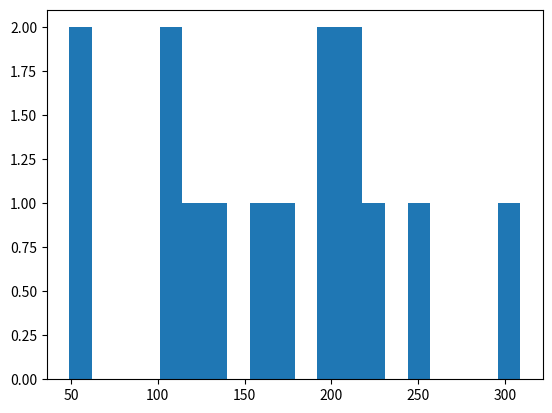

Python code for this plot: (Note: this script raises an exception after producing the figure.)
import numpy as np
from scipy import special
import matplotlib.pyplot as plt

#histogram of children's marks in Bhavya's class
final = np.array([11, 24, 54, 69, 32, 82, 94, 39, 66, 75, \
        62, 46, 57, 77, 8, 33, 45, 58, 68, 62, 69, 55])
#count, bins, ignored = plt.hist(final, (0,10,20,30,40, 50, 60, 70, 80, 90, 100), normed=False)
#plt.hist(final)
cricket_score = np.array([59, 136, 254, 309, 111, 123, 49, 157, 199, 167, 198, 101, 205, 211, 219])
count, bins, ignored = plt.hist(cricket_score, 20, normed=False)
plt.show()